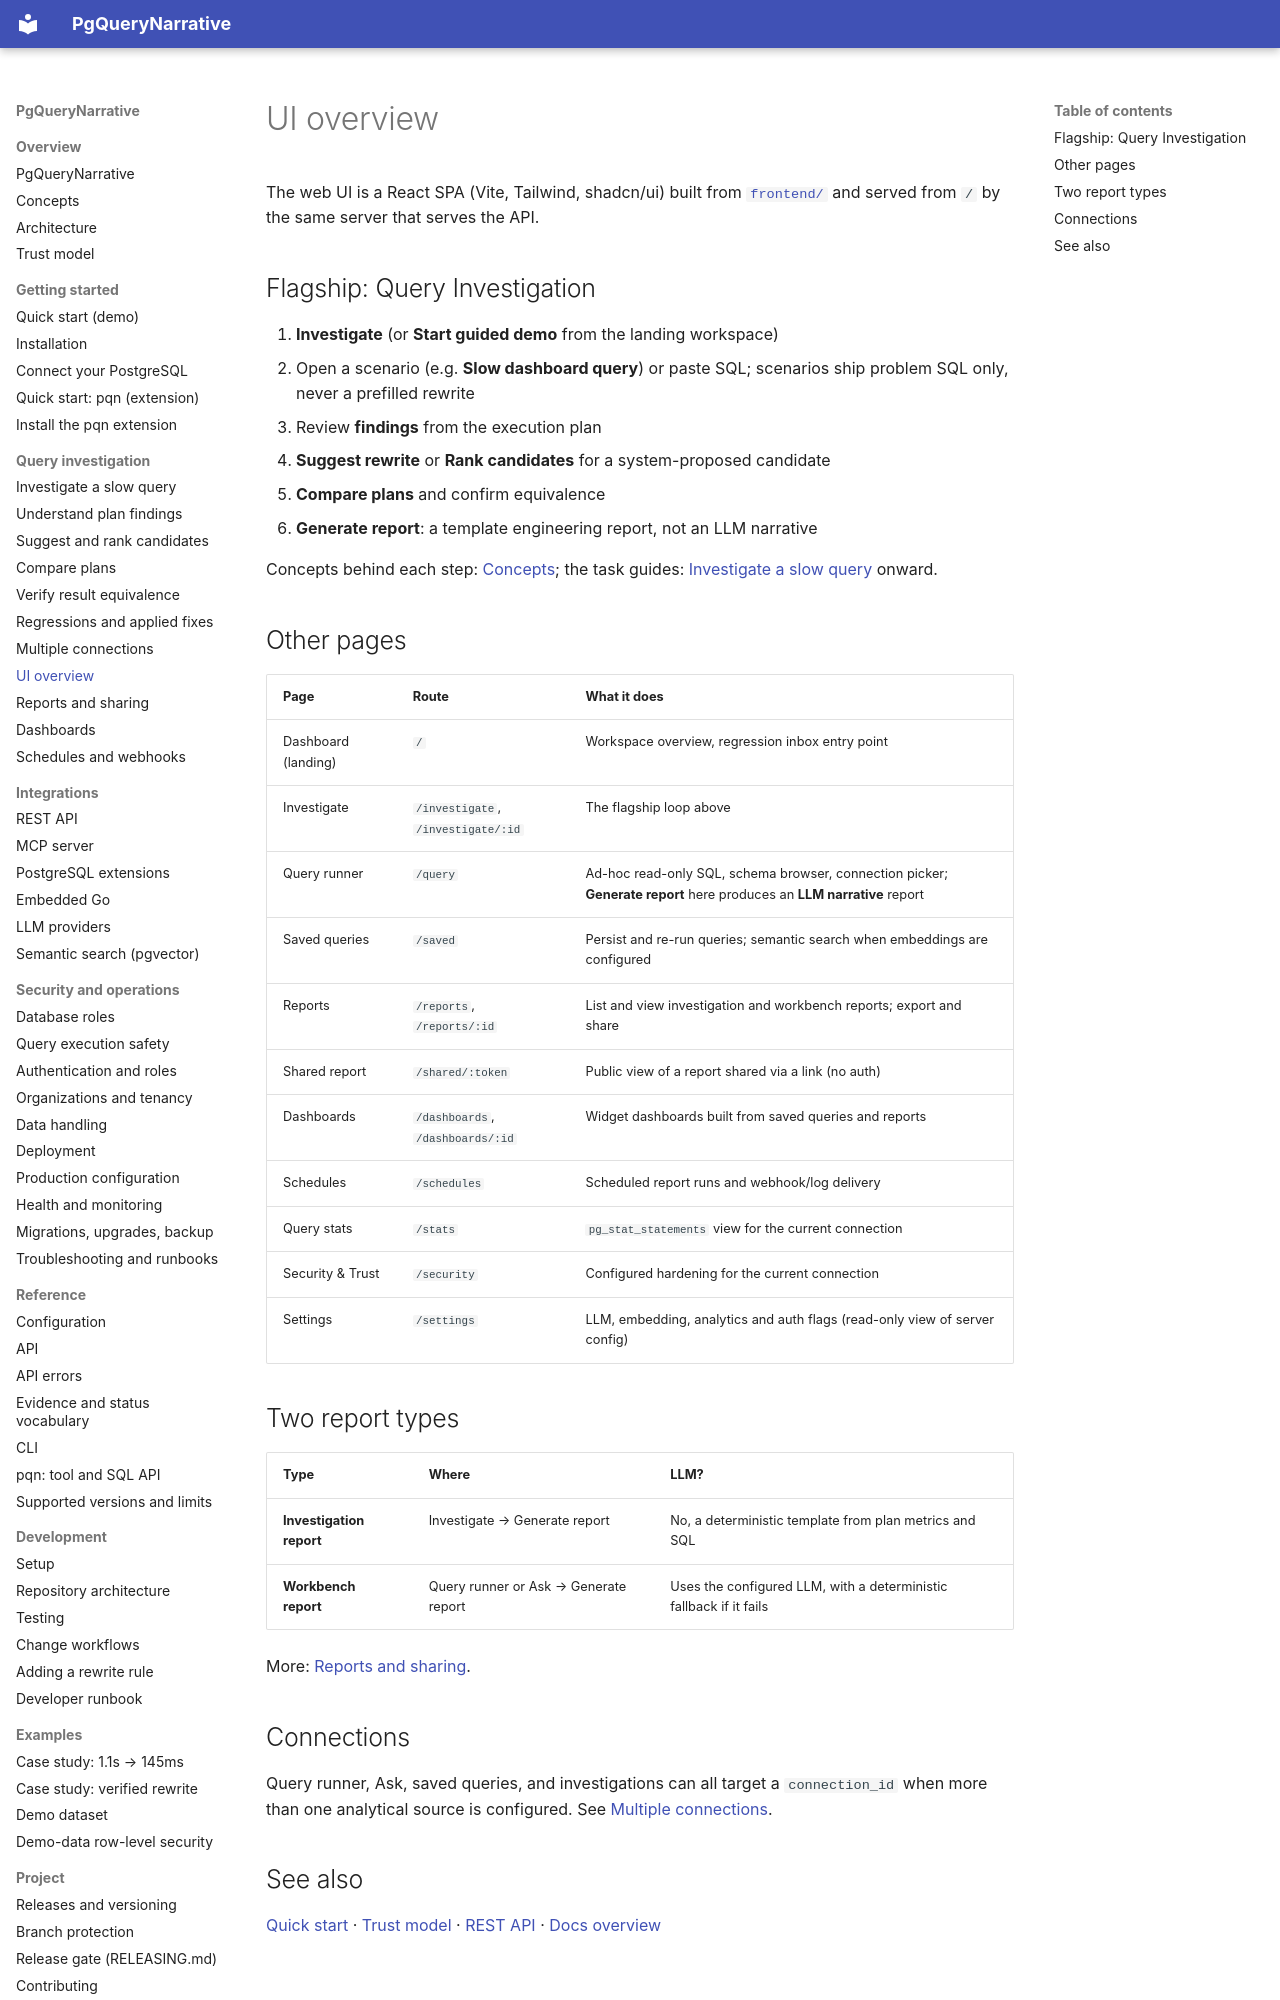

repository: pgquery-narrative/pgquerynarrative · page: workbench/ui-overview/index.html · generator: mkdocs

# UI overview

The web UI is a React SPA (Vite, Tailwind, shadcn/ui) built from
[`frontend/`](https://github.com/pgquery-narrative/pgquerynarrative/tree/main/frontend)
and served from `/` by the same server that serves the API.

## Flagship: Query Investigation

1. **Investigate** (or **Start guided demo** from the landing workspace)
2. Open a scenario (e.g. **Slow dashboard query**) or paste SQL; scenarios ship
   problem SQL only, never a prefilled rewrite
3. Review **findings** from the execution plan
4. **Suggest rewrite** or **Rank candidates** for a system-proposed candidate
5. **Compare plans** and confirm equivalence
6. **Generate report**: a template engineering report, not an LLM narrative

Concepts behind each step: [Concepts](../concepts.md); the task guides: [Investigate a
slow query](../workflows/investigate.md) onward.

## Other pages

| Page | Route | What it does |
|---|---|---|
| Dashboard (landing) | `/` | Workspace overview, regression inbox entry point |
| Investigate | `/investigate`, `/investigate/:id` | The flagship loop above |
| Query runner | `/query` | Ad-hoc read-only SQL, schema browser, connection picker; **Generate report** here produces an **LLM narrative** report |
| Saved queries | `/saved` | Persist and re-run queries; semantic search when embeddings are configured |
| Reports | `/reports`, `/reports/:id` | List and view investigation and workbench reports; export and share |
| Shared report | `/shared/:token` | Public view of a report shared via a link (no auth) |
| Dashboards | `/dashboards`, `/dashboards/:id` | Widget dashboards built from saved queries and reports |
| Schedules | `/schedules` | Scheduled report runs and webhook/log delivery |
| Query stats | `/stats` | `pg_stat_statements` view for the current connection |
| Security & Trust | `/security` | Configured hardening for the current connection |
| Settings | `/settings` | LLM, embedding, analytics and auth flags (read-only view of server config) |

## Two report types

| Type | Where | LLM? |
|---|---|---|
| **Investigation report** | Investigate → Generate report | No, a deterministic template from plan metrics and SQL |
| **Workbench report** | Query runner or Ask → Generate report | Uses the configured LLM, with a deterministic fallback if it fails |

More: [Reports and sharing](reports.md).
